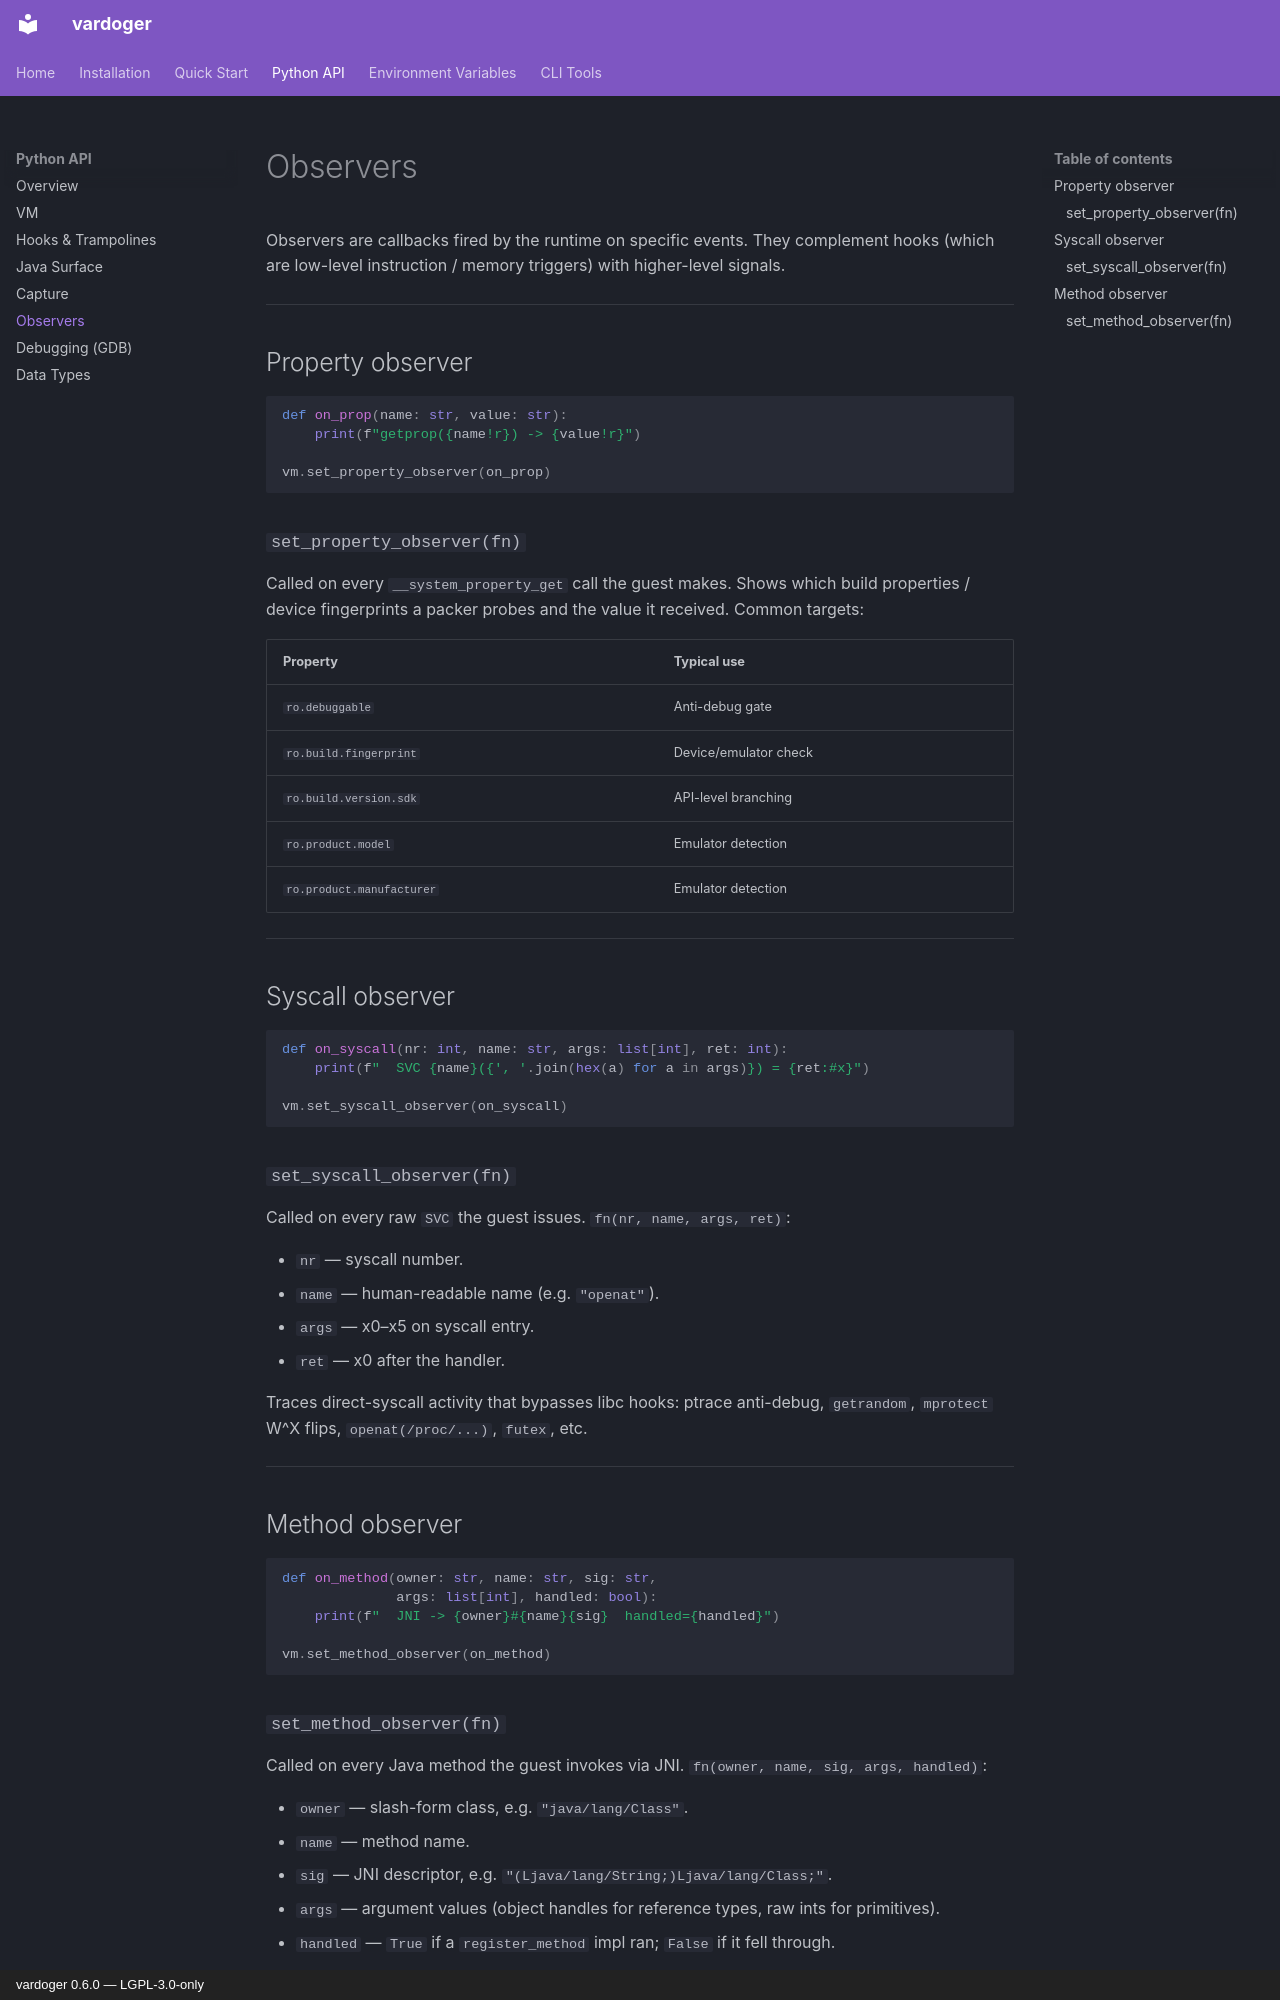

repository: Isaac-GC/vardoger · page: api/observers/index.html · generator: mkdocs · copyright: vardoger 0.6.0 — LGPL-3.0-only

# Observers

Observers are callbacks fired by the runtime on specific events. They complement
hooks (which are low-level instruction / memory triggers) with higher-level signals.

---

## Property observer

```python
def on_prop(name: str, value: str):
    print(f"getprop({name!r}) -> {value!r}")

vm.set_property_observer(on_prop)
```

### `set_property_observer(fn)`

Called on every `__system_property_get` call the guest makes.
Shows which build properties / device fingerprints a packer probes and the value it
received. Common targets:

| Property | Typical use |
|---|---|
| `ro.debuggable` | Anti-debug gate |
| `ro.build.fingerprint` | Device/emulator check |
| `ro.build.version.sdk` | API-level branching |
| `ro.product.model` | Emulator detection |
| `ro.product.manufacturer` | Emulator detection |

---

## Syscall observer

```python
def on_syscall(nr: int, name: str, args: list[int], ret: int):
    print(f"  SVC {name}({', '.join(hex(a) for a in args)}) = {ret:#x}")

vm.set_syscall_observer(on_syscall)
```

### `set_syscall_observer(fn)`

Called on every raw `SVC` the guest issues. `fn(nr, name, args, ret)`:

- `nr` — syscall number.
- `name` — human-readable name (e.g. `"openat"`).
- `args` — x0–x5 on syscall entry.
- `ret` — x0 after the handler.

Traces direct-syscall activity that bypasses libc hooks: ptrace anti-debug, `getrandom`,
`mprotect` W^X flips, `openat(/proc/...)`, `futex`, etc.

---

## Method observer

```python
def on_method(owner: str, name: str, sig: str,
              args: list[int], handled: bool):
    print(f"  JNI -> {owner}#{name}{sig}  handled={handled}")

vm.set_method_observer(on_method)
```
